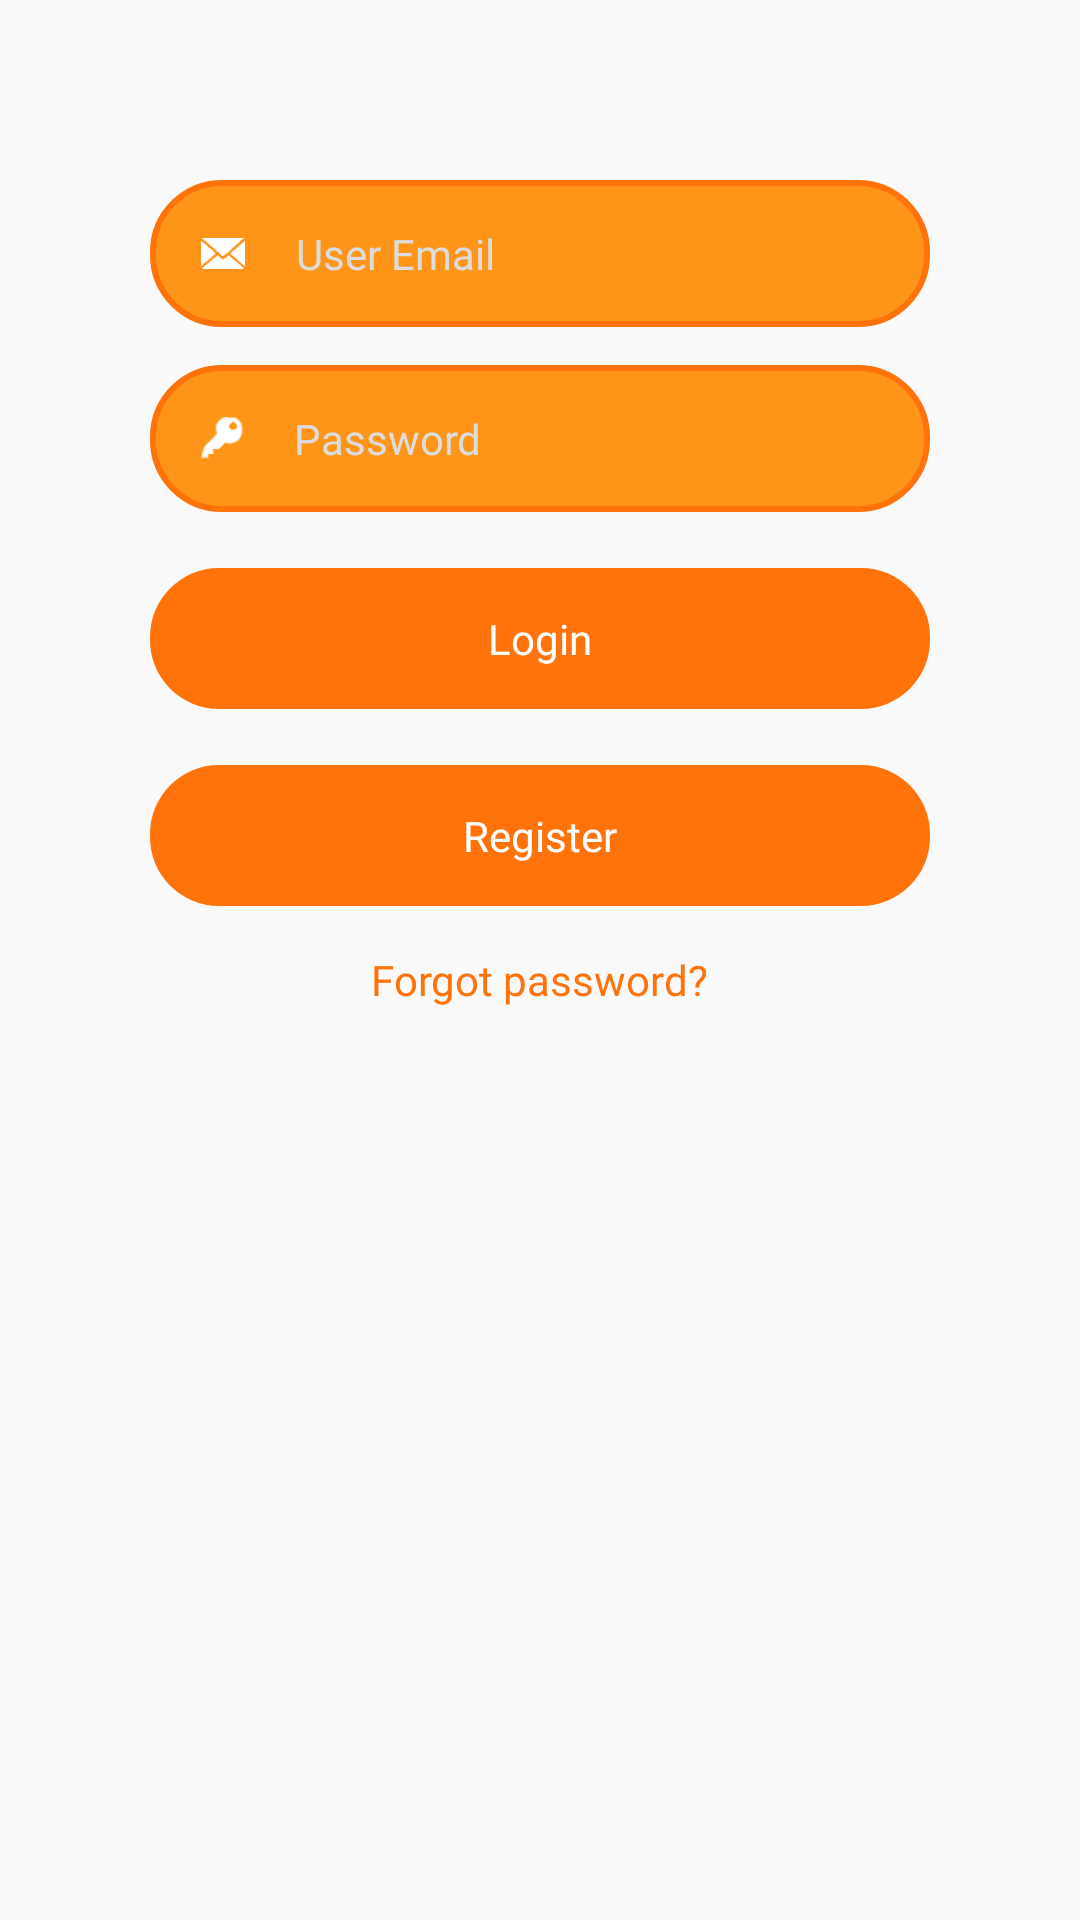

Here is an Android app screen rendered from its layout file. Give the layout XML and the strings, colors and styles it references.
<!-- AndroidManifest.xml: application theme Theme.Project_health -->
<!-- res/layout/login_fragment.xml -->
<?xml version="1.0" encoding="utf-8"?>
<FrameLayout xmlns:android="http://schemas.android.com/apk/res/android"
    xmlns:tools="http://schemas.android.com/tools"
    android:layout_width="wrap_content"
    android:layout_height="wrap_content"
    tools:context=".user_interface.LoginActivity">

    <LinearLayout
        android:layout_width="match_parent"
        android:layout_height="wrap_content"
        android:orientation="vertical">

        <RelativeLayout
            android:layout_width="wrap_content"
            android:layout_height="wrap_content"
            android:layout_marginLeft="50dp"
            android:layout_marginTop="60dp"
            android:layout_marginRight="50dp"
            android:background="@drawable/blue_border_button">

            
            <EditText
                android:id="@+id/emailInput"
                android:layout_width="match_parent"
                android:layout_height="wrap_content"
                android:layout_toEndOf="@id/username_icon"
                android:background="@android:color/transparent"
                android:fontFamily="@font/poppins_regular"
                android:hint="User Email"
                android:inputType="textEmailAddress"
                android:maxLines="1"
                android:paddingStart="17dp"
                android:paddingTop="15dp"
                android:paddingBottom="15dp"
                android:textSize="14sp"
                android:textColorHint="@color/light_grey"
                android:textColor="@color/white"
                tools:ignore="RtlSymmetry">
            </EditText>

            
            <ImageView
                android:id="@+id/username_icon"
                android:layout_width="14.7dp"
                android:layout_height="10.3dp"
                android:layout_centerVertical="true"
                android:layout_marginStart="17dp"
                android:src="@drawable/email">
            </ImageView>
        </RelativeLayout>

        <RelativeLayout
            android:layout_width="wrap_content"
            android:layout_height="wrap_content"
            android:layout_marginLeft="50dp"
            android:layout_marginTop="12.7dp"
            android:layout_marginRight="50dp"
            android:background="@drawable/blue_border_button">

            
            <EditText
                android:id="@+id/passwordInput"
                android:layout_width="match_parent"
                android:layout_height="wrap_content"
                android:layout_toEndOf="@id/icon"
                android:background="@android:color/transparent"
                android:fontFamily="@font/poppins_regular"
                android:hint="Password"
                android:inputType="textPassword"
                android:maxLength="12"
                android:maxLines="1"
                android:paddingStart="17dp"
                android:paddingTop="15dp"
                android:paddingBottom="15dp"
                android:textSize="14sp"
                android:textColorHint="@color/light_grey"
                android:textColor="@color/white"
                tools:ignore="RtlSymmetry">
            </EditText>

            
            <ImageView
                android:id="@+id/icon"
                android:layout_width="14dp"
                android:layout_height="14dp"
                android:layout_centerVertical="true"
                android:layout_marginStart="17dp"
                android:src="@drawable/password">
            </ImageView>
        </RelativeLayout>

        <TextView
            android:id="@+id/LoginButton"
            android:layout_width="match_parent"
            android:layout_height="wrap_content"
            android:layout_gravity="center"
            android:layout_marginLeft="50dp"
            android:layout_marginTop="18.7dp"
            android:layout_marginRight="50dp"
            android:background="@drawable/blue_fill_rounded_color"
            android:fontFamily="@font/poppins_medium"
            android:gravity="center"
            android:paddingTop="14dp"
            android:paddingBottom="14dp"
            android:text="Login"
            android:textColor="@color/white"
            android:textSize="14sp">
        </TextView>

        <TextView
            android:id="@+id/RegisterButton"
            android:layout_width="match_parent"
            android:layout_height="wrap_content"
            android:layout_gravity="center"
            android:layout_marginLeft="50dp"
            android:layout_marginTop="18.7dp"
            android:layout_marginRight="50dp"
            android:background="@drawable/blue_fill_rounded_color"
            android:fontFamily="@font/poppins_medium"
            android:gravity="center"
            android:paddingTop="14dp"
            android:paddingBottom="14dp"
            android:text="Register"
            android:textColor="@color/white"
            android:textSize="14sp">
        </TextView>

        <TextView
            android:layout_width="wrap_content"
            android:layout_height="wrap_content"
            android:layout_gravity="center"
            android:layout_marginTop="15dp"
            android:fontFamily="@font/poppins_medium"
            android:text="Forgot password?"
            android:textColor="@color/orange_main"
            android:textSize="14sp">
        </TextView>
    </LinearLayout>

</FrameLayout>
<!-- resources referenced by this layout -->
<resources>
  <color name="light_grey">#DCDCDC</color>
  <color name="orange_main">#ff730a</color>
  <color name="white">#FFFFFFFF</color>
  <!-- drawable blue_border_button (drawable) -->
  <?xml version="1.0" encoding="utf-8"?>
  <shape xmlns:android="http://schemas.android.com/apk/res/android" android:shape="rectangle">
      <solid android:color="@color/orange_secondary"/>
      <stroke android:color="@color/orange_main" android:width="2dp"/>
      <corners android:radius="23dp"/>
  </shape>
  <!-- drawable blue_fill_rounded_color (drawable) -->
  <?xml version="1.0" encoding="utf-8"?>
  <shape xmlns:android="http://schemas.android.com/apk/res/android" android:shape="rectangle">
  <solid android:color="@color/orange_main"/>
  <corners android:radius="23dp"/>
  </shape>
  <!-- drawable email: png bitmap (drawable, 1589 bytes) -->
  <!-- drawable password: png bitmap (drawable, 992 bytes) -->
  <style name="Theme.Project_health" parent="Theme.AppCompat.Light.NoActionBar">
          
          <item name="colorPrimary">@color/orange_main</item>
          <item name="colorPrimaryVariant">@color/orange_main</item>
          <item name="colorOnPrimary">@color/orange_main</item>
          
          <item name="colorSecondary">@color/orange_main</item>
          <item name="colorSecondaryVariant">@color/orange_main</item>
          
          <item name="android:statusBarColor" tools:targetApi="l">@color/orange_secondary</item>
          
      </style>
  <color name="orange_secondary">#ff9518</color>
</resources>
